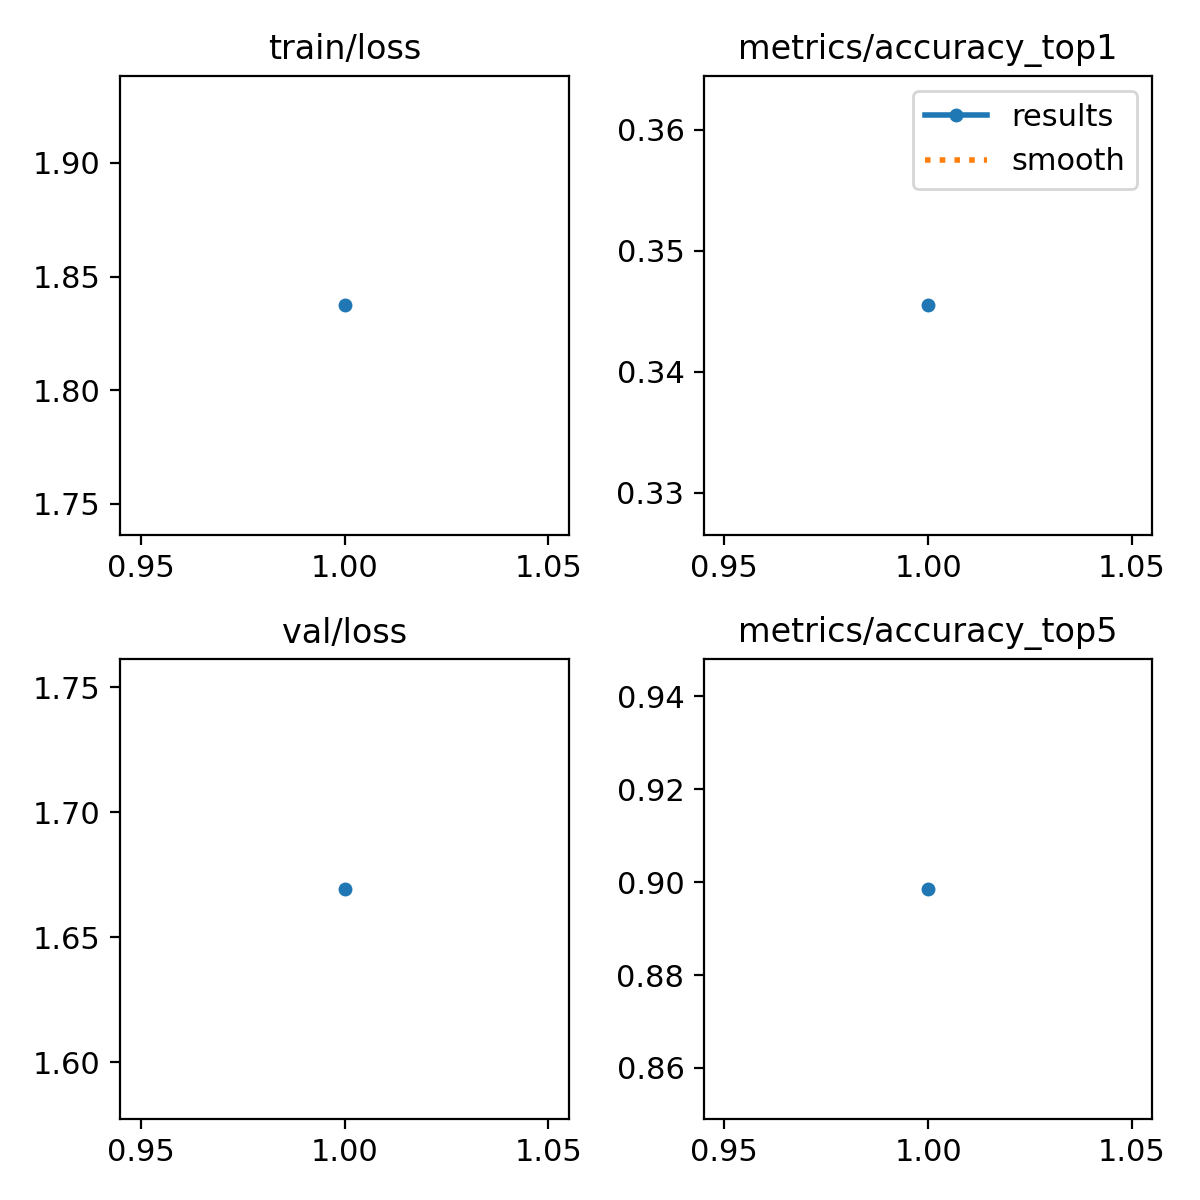

The table this chart was drawn from, first rows:
epoch, time, train/loss, metrics/accuracy_top1, metrics/accuracy_top5, val/loss, lr/pg0, lr/pg1, lr/pg2
1, 323, 1.837, 0.3455, 0.8985, 1.669, 0.0003026, 0.0003026, 0.0003026
